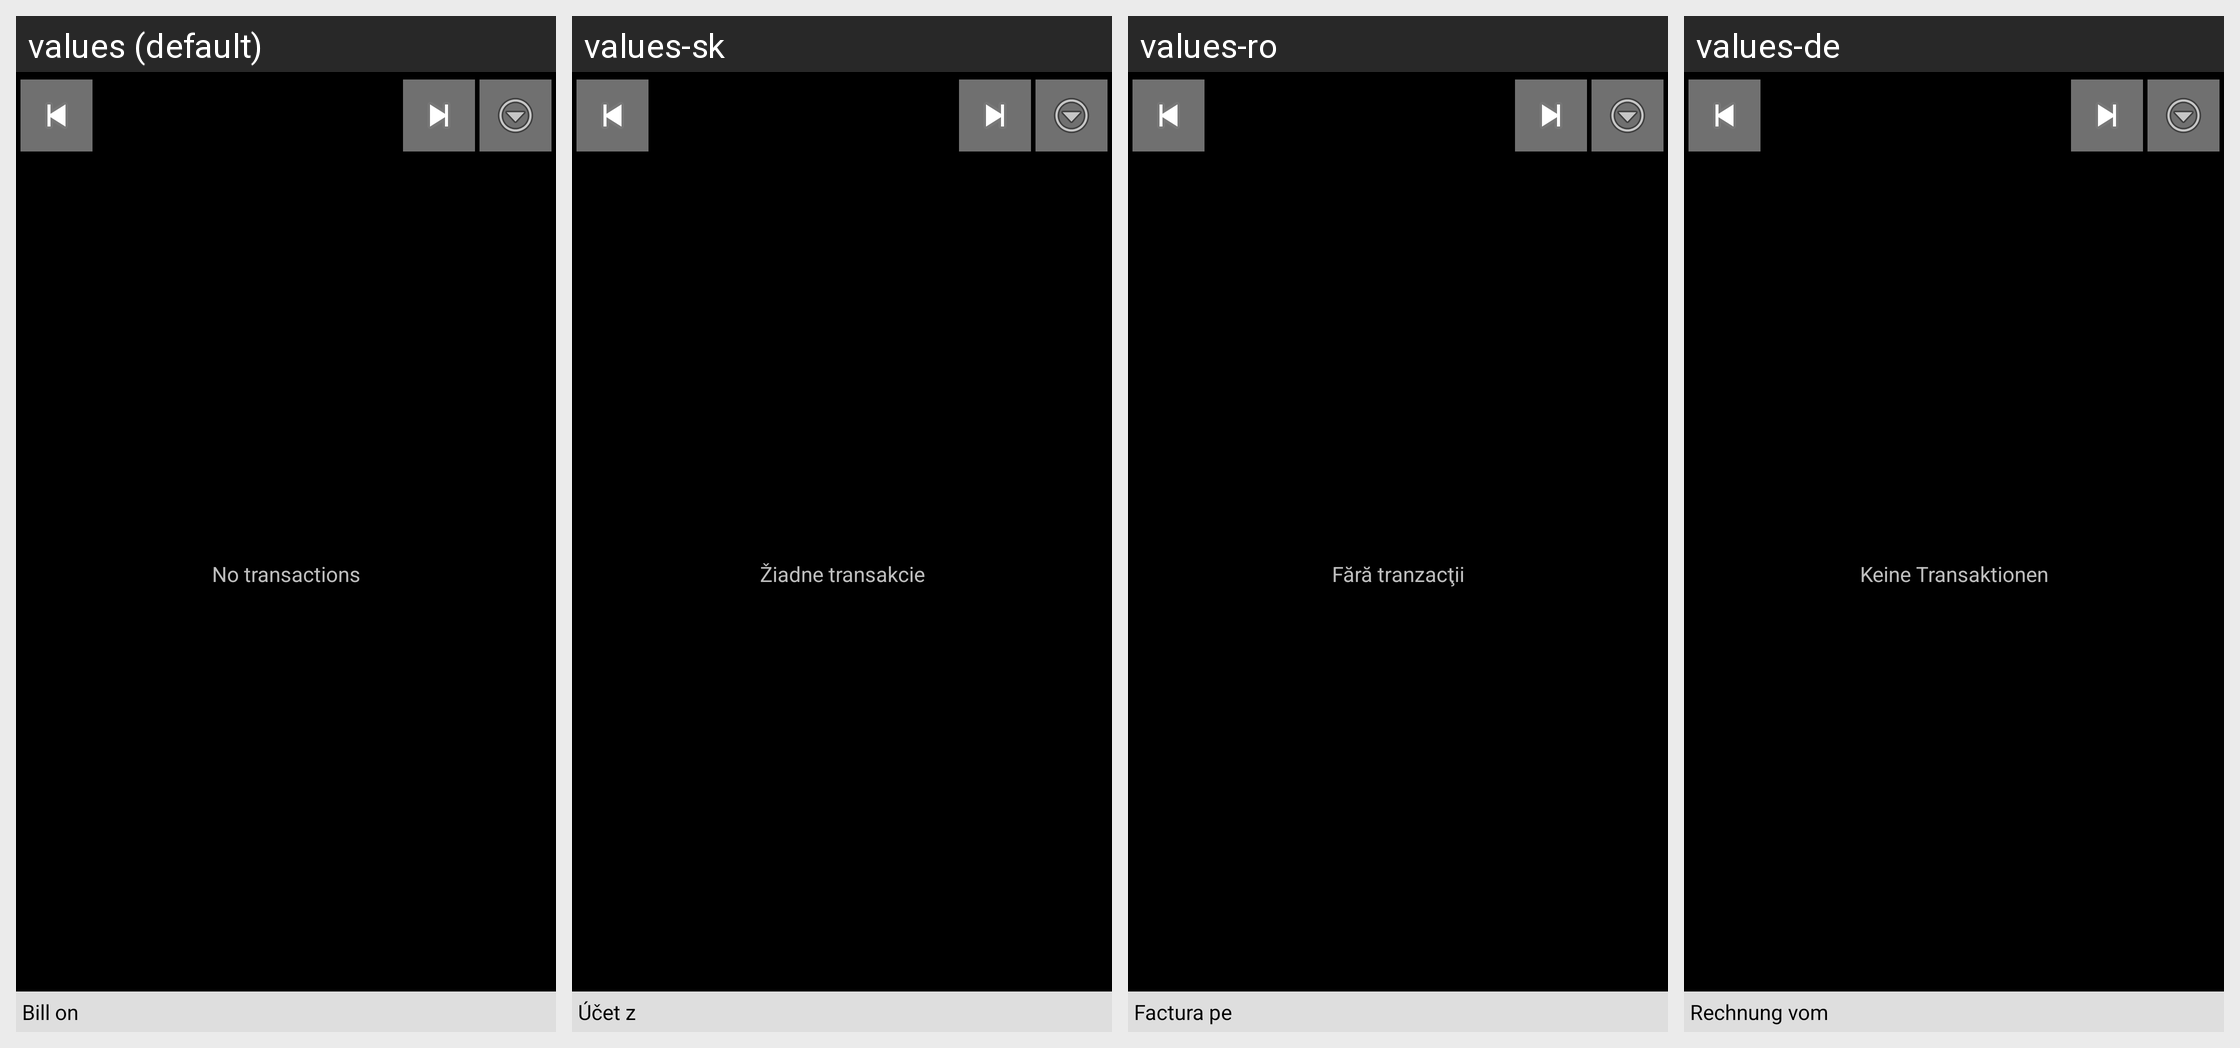

Strings drawn on this Android screen and how each of the app's shown locales translates them:
Android screen res/layout/monthly_view.xml rendered under 4 locales, left to right: values (default), values-sk, values-ro, values-de. Device: Nexus 5 (rendered at 1080×1920; each locale shown at half size, 540×960, under a caption strip naming it); theme AppTheme.
Other locales in the repository, not shown: values-ca, values-cs-rCZ, values-da, values-es, values-fr, values-hu, values-it, values-ko, values-no-rNB, values-pl, values-pt-rBR, values-pt-rPT, values-ru, values-uk-rUA, values-zh-rCN, values-zh-rTW.
Strings drawn on this screen, with the default value and each locale's value (text and hints the layout hard-codes, and strings that could not be matched under every locale, appear in the picture but are not listed):

no_transactions
  values: No transactions
  values-sk: Žiadne transakcie
  values-ro: Fără tranzacţii
  values-de: Keine Transaktionen

bill_on
  values: Bill on
  values-sk: Účet z
  values-ro: Factura pe
  values-de: Rechnung vom
